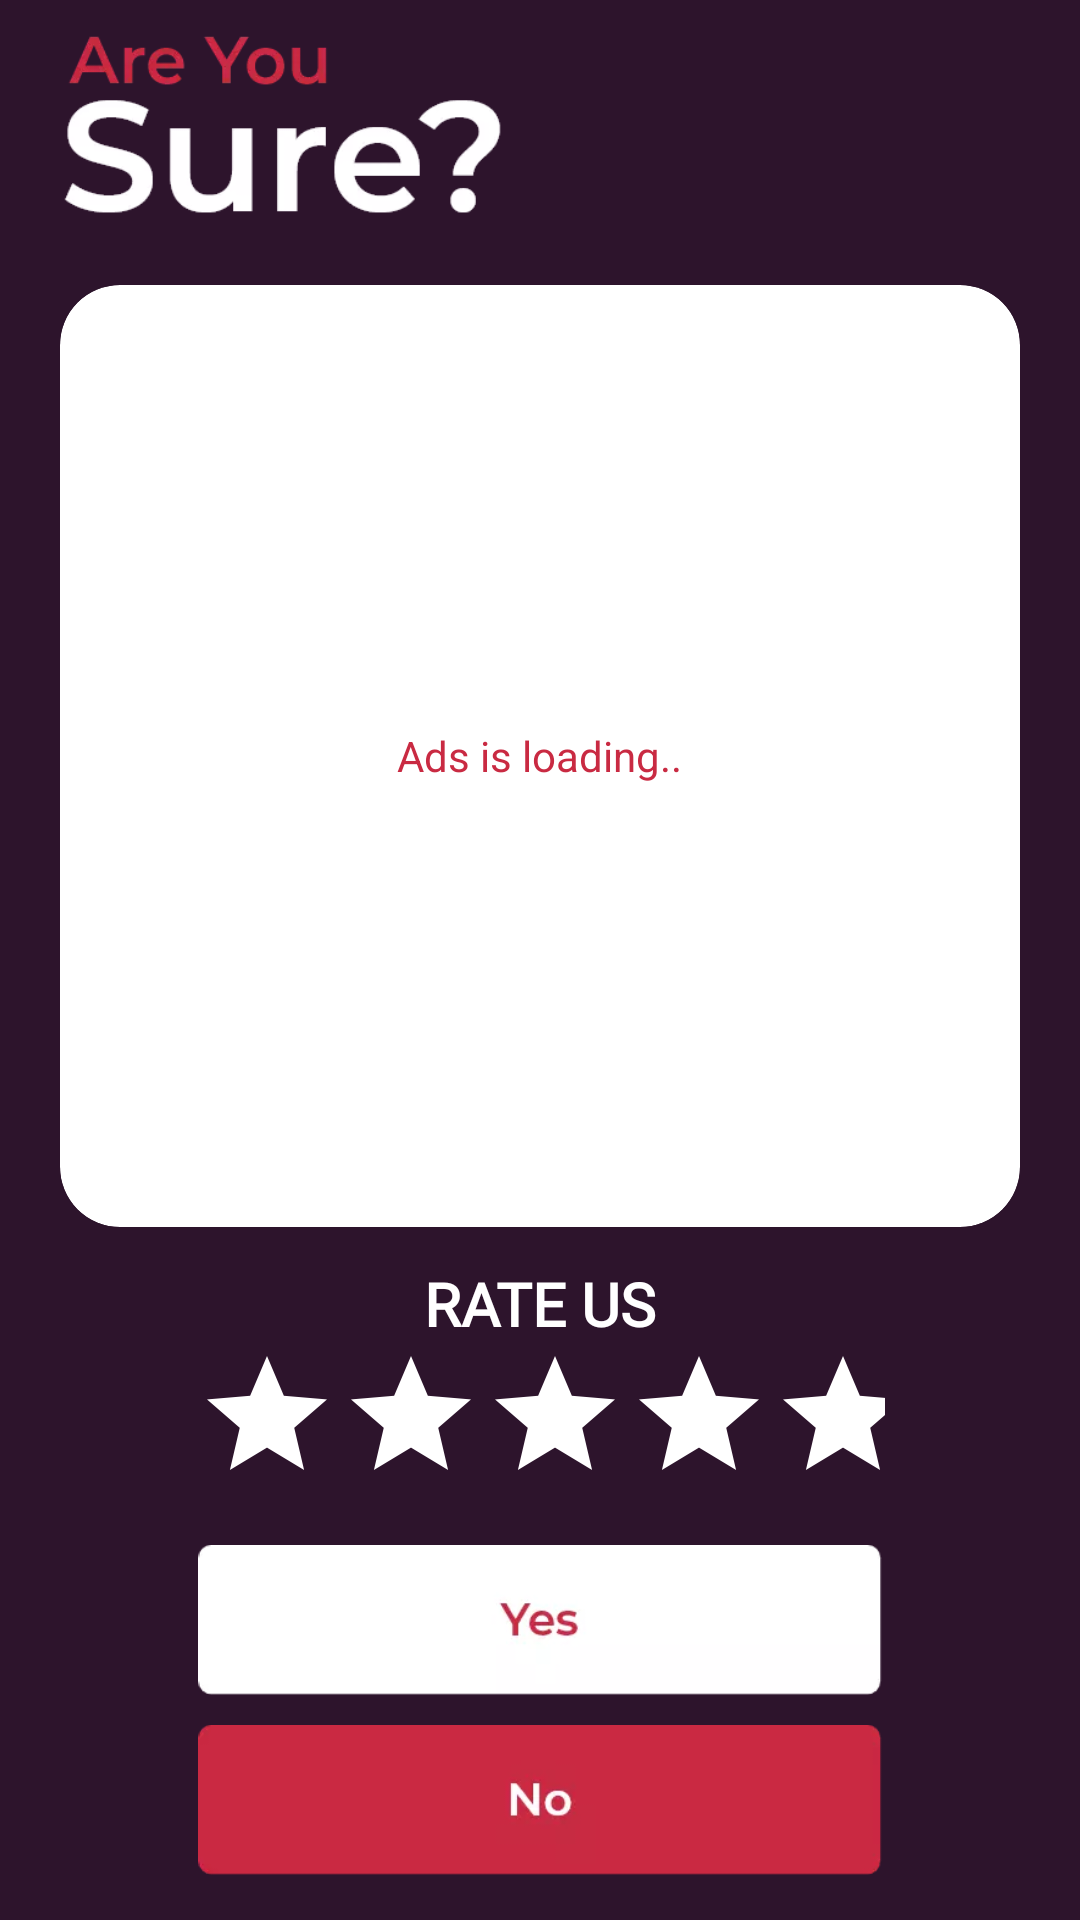

Layout XML and referenced resources for this Android screen:
<!-- AndroidManifest.xml: application theme Theme.CollageApp -->
<!-- res/layout/activity_exit.xml -->
<?xml version="1.0" encoding="utf-8"?>
<RelativeLayout xmlns:android="http://schemas.android.com/apk/res/android"
    xmlns:app="http://schemas.android.com/apk/res-auto"
    xmlns:tools="http://schemas.android.com/tools"
    android:layout_width="match_parent"
    android:layout_height="match_parent"
    tools:context="com.tas.collagemaker.photoeditor.piccollage.photoframe.otherclasses.ExitActivity"
    android:background="@color/colorpurpleshade">

        <RelativeLayout
            android:layout_width="match_parent"
            android:layout_height="wrap_content"
            android:layout_alignParentTop="true"
            android:layout_marginTop="5dp"
            android:layout_marginLeft="20dp"
            android:layout_marginRight="20dp"
            android:layout_marginBottom="2dp"
            android:id="@+id/r1"
            android:layout_above="@+id/center"
            android:gravity="center"
            >
            <ImageView
                android:layout_width="150dp"
                android:layout_height="80dp"
                android:src="@drawable/text"
                android:id="@+id/text"/>
            <com.google.android.material.card.MaterialCardView
                android:layout_width="match_parent"
                android:layout_height="match_parent"
                android:layout_marginBottom="10dp"
                android:layout_marginTop="10dp"
                android:background="@color/white"
                android:backgroundTint="@color/white"
                app:cardCornerRadius="20dp"
                android:layout_below="@+id/text">

                <LinearLayout
                    android:id="@+id/native_ad_container"
                    android:layout_width="match_parent"
                    android:layout_height="wrap_content"
                    android:orientation="vertical" />
                <TextView
                    android:layout_width="wrap_content"
                    android:layout_height="wrap_content"
                    android:text="Ads is loading.."
                    android:textColor="@color/colorredmedium"
                    android:layout_gravity="center"
                    android:id="@+id/loading"/>

                <ProgressBar
                    android:layout_width="20dp"
                    android:layout_height="20dp"
                    android:layout_gravity="center"
                    android:layout_marginTop="20dp"
                    android:outlineAmbientShadowColor="@color/colorredmedium"
                    android:id="@+id/prograssbar"/>

            </com.google.android.material.card.MaterialCardView>

        </RelativeLayout>

        <RelativeLayout
            android:layout_width="match_parent"
            android:layout_height="wrap_content"
            android:layout_centerInParent="true"
            android:layout_above="@+id/bottom"
            android:id="@+id/center">

            <TextView
                android:layout_width="match_parent"
                android:layout_height="wrap_content"
                android:text="rate us"
                android:textAllCaps="true"
                android:textColor="@color/white"
                android:textSize="20sp"
                android:gravity="center"
                android:textStyle="bold"
                android:fontFamily="@font/montserrat"
                android:id="@+id/rateus"/>

            <RatingBar
                android:id="@+id/simpleRatingBar"
                android:layout_width="wrap_content"
                android:layout_height="wrap_content"
                android:layout_centerHorizontal="true"
                android:layout_below="@+id/rateus"
                android:progressBackgroundTint="@color/White"
                android:background="@color/colorpurpleshade"
                android:paddingLeft="5dp"
                android:paddingRight="5dp"
                android:rating="0"
                />

        </RelativeLayout>
        <LinearLayout
            android:layout_width="match_parent"
            android:layout_height="wrap_content"
            android:orientation="vertical"
            android:weightSum="2"
            android:layout_alignParentBottom="true"
            android:id="@+id/bottom"
            android:layout_marginBottom="15dp">

            <ImageView
                android:layout_width="match_parent"
                android:layout_height="50dp"
                android:src="@drawable/yes_btn"
                android:layout_weight="1"
                android:layout_marginTop="10dp"
                android:id="@+id/yes"/>
            <ImageView
                android:layout_width="wrap_content"
                android:layout_height="50dp"
                android:src="@drawable/no_btn"
                android:layout_weight="1"
                android:layout_marginTop="10dp"
                android:id="@+id/no"/>


        </LinearLayout>




</RelativeLayout>
<!-- resources referenced by this layout -->
<resources>
  <color name="White">#FFFFFF</color>
  <color name="colorpurpleshade">#2D142C</color>
  <color name="colorredmedium">#C92A42</color>
  <color name="white">#FFFFFF</color>
  <!-- drawable no_btn: webp bitmap (drawable, 1118 bytes) -->
  <!-- drawable text: webp bitmap (drawable, 7322 bytes) -->
  <!-- drawable yes_btn: webp bitmap (drawable, 1268 bytes) -->
  <style name="Theme.CollageApp" parent="Theme.MaterialComponents.DayNight.DarkActionBar">
          
          <item name="colorPrimary">@color/white</item>
          <item name="colorPrimaryVariant">@color/colorpurpleshade</item>
          <item name="colorOnPrimary">@color/white</item>
          
          <item name="colorSecondary">@color/OrangeRed</item>
          <item name="colorSecondaryVariant">@color/OrangeRed</item>
          <item name="colorOnSecondary">@color/black</item>
          
          <item name="android:statusBarColor" tools:targetApi="l">?attr/colorPrimaryVariant</item>
          
      </style>
  <color name="OrangeRed">#FF4500</color>
  <color name="black">#000000</color>
</resources>
